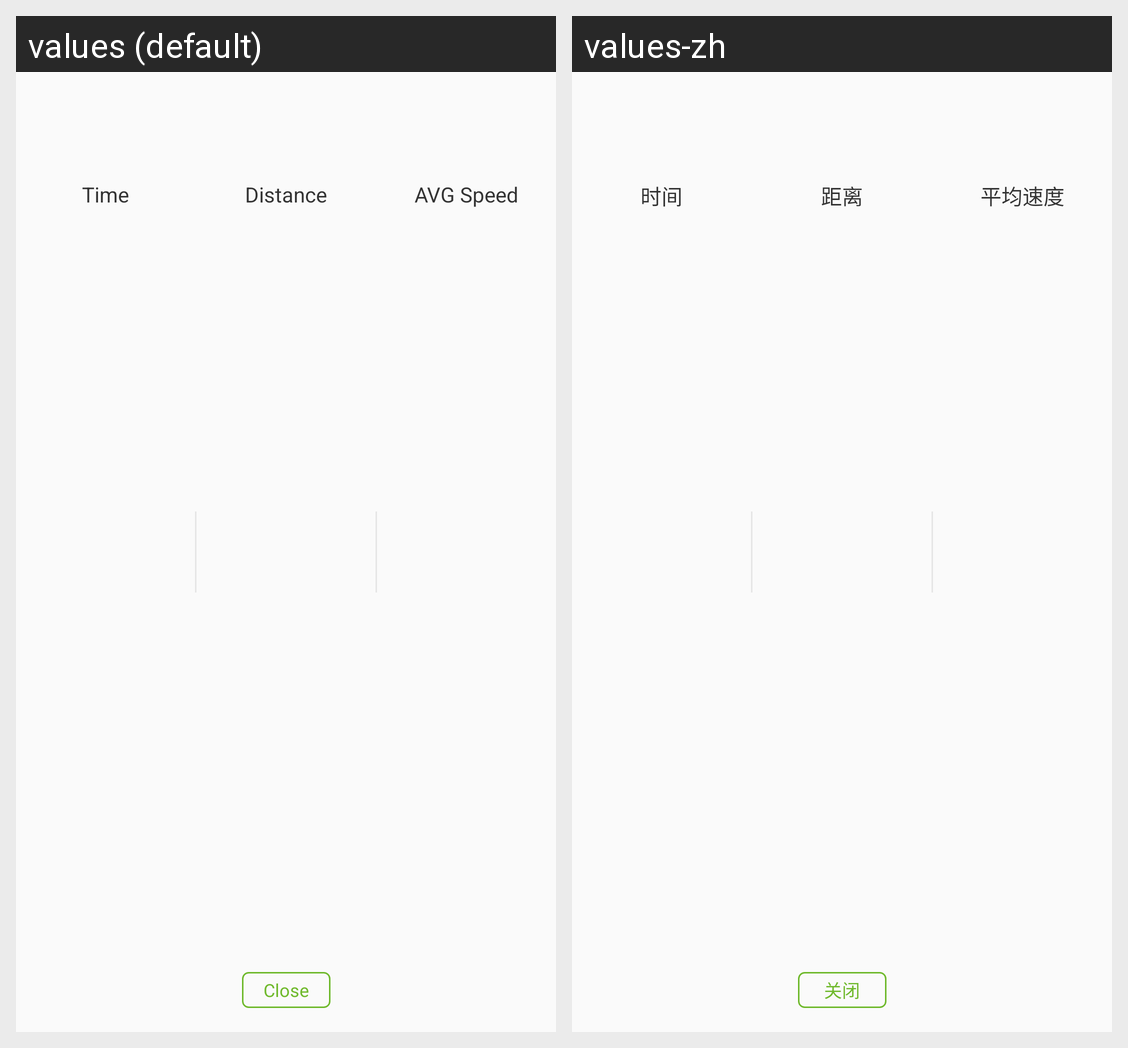

The same Android screen rendered under two of its app's locales, left to right. List the strings drawn on it with the default value and each locale's translation.
Android screen res/layout/dialog_sensor_lap.xml rendered under 2 locales, left to right: values (default), values-zh. Device: Nexus 5 (rendered at 1080×1920; each locale shown at half size, 540×960, under a caption strip naming it); theme Theme.AppCompat.Light.NoActionBar.
Strings drawn on this screen, with the default value and each locale's value (text and hints the layout hard-codes, and strings that could not be matched under every locale, appear in the picture but are not listed):

time
  values: Time
  values-zh: 时间

distance
  values: Distance
  values-zh: 距离

average_speed
  values: AVG Speed
  values-zh: 平均速度

close
  values: Close
  values-zh: 关闭
